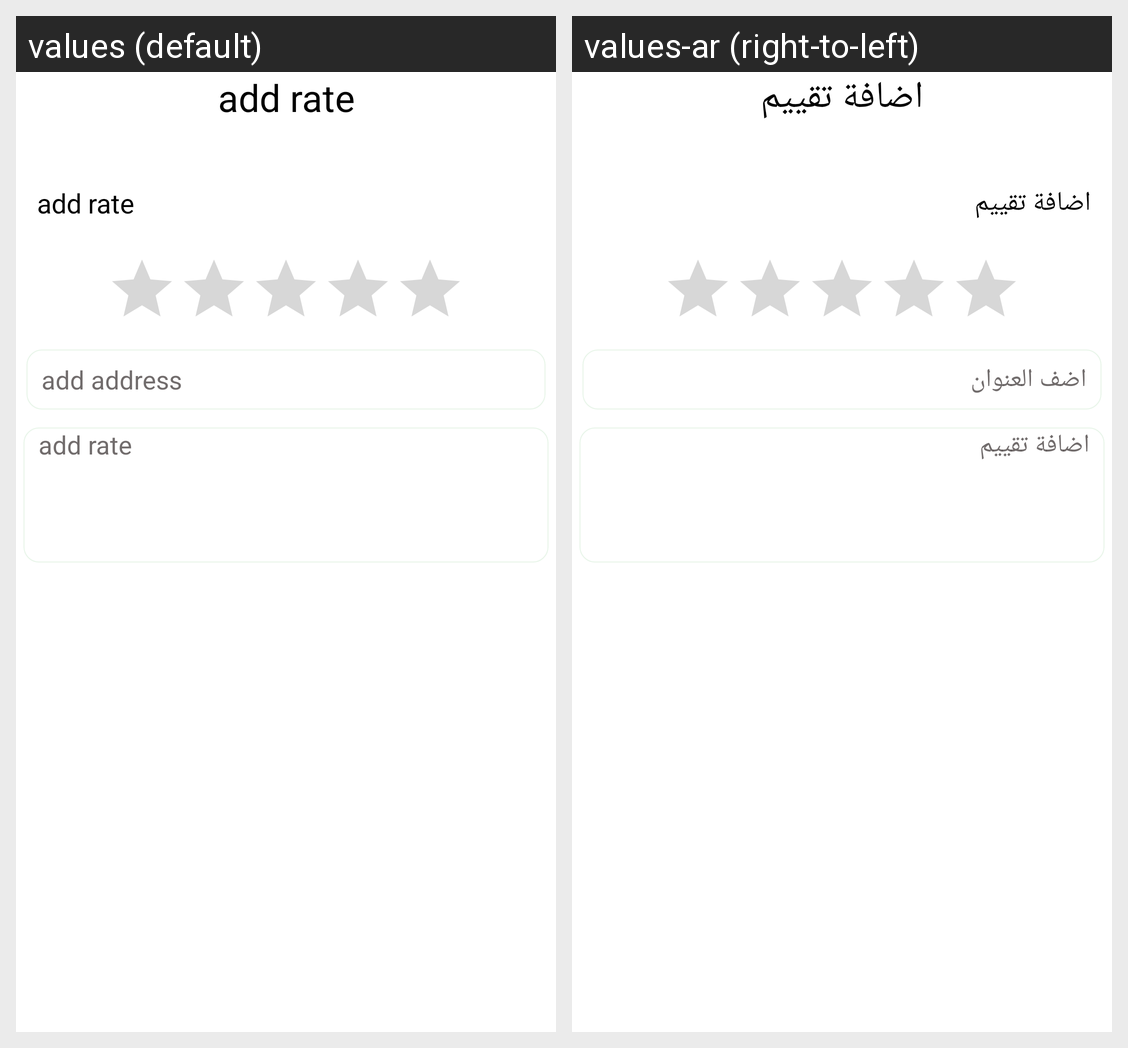

Translations of the strings shown on this Android screen, per locale in the grid:
Android screen res/layout/activity_add_rate.xml rendered under 2 locales, left to right: values (default), values-ar (right-to-left). Device: Nexus 5 (rendered at 1080×1920; each locale shown at half size, 540×960, under a caption strip naming it); theme AppTheme.
Strings drawn on this screen, with the default value and each locale's value (text and hints the layout hard-codes, and strings that could not be matched under every locale, appear in the picture but are not listed):

add_rate
  values: add rate
  values-ar: اضافة تقييم

add_address
  values: add address
  values-ar: اضف العنوان
